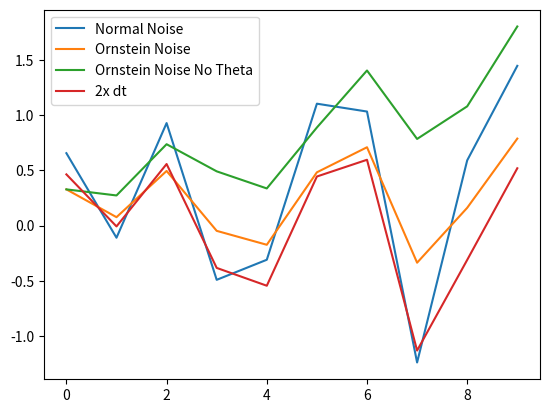

Write Python code to recreate this figure.
import numpy as np
import matplotlib.pyplot as plt


class OUActionNoise(object):
    def __init__(self, mu, sigma=0.45, theta=0.1, dt=2e-2, x0=None):
        self.theta = theta
        self.mu = mu
        self.sigma = sigma
        self.dt = dt
        self.x0 = x0
        self.reset()

    def __call__(self):
        x = self.x_prev + self.theta * (self.mu - self.x_prev) * self.dt + \
            self.sigma * np.sqrt(self.dt) * np.random.normal(size=self.mu.shape)
        self.x_prev = x
        return x

    def reset(self):
        self.x_prev = self.x0 if self.x0 is not None else np.zeros_like(self.mu)

    def __repr__(self):
        return 'OrnsteinUhlenbeckActionNoise(mu={}, sigma={})'.format(self.mu, self.sigma)

    def test_noise(self, interval=100):
        normal_noise_list = []
        noise_list = []
        noise_list_no_theta = []
        noise_list_2xdt = []

        mu = 0
        x_prev = 0
        x_prev_no_theta = 0
        x_prev_2xdt = 0
        for i in range(interval):
            normal_noise = np.random.normal(size=1)[0]

            x = x_prev + self.theta * (mu - x_prev) * self.dt + \
                self.sigma * np.sqrt(self.dt) * normal_noise
            x_no_theta = x_prev_no_theta + \
                self.sigma * np.sqrt(self.dt) * normal_noise
            x_2xdt = x_prev_2xdt + self.theta * (mu - x_prev) * self.dt * 2 + \
                self.sigma * np.sqrt(2*self.dt) * normal_noise
            x_prev = x
            x_prev_no_theta = x_no_theta
            x_prev_2xdt = x_2xdt

            noise_list.append(x)
            normal_noise_list.append(normal_noise)
            noise_list_no_theta.append(x_prev_no_theta)
            noise_list_2xdt.append(x_2xdt)

        # Plot Noise behavior
        plt.plot(range(interval), normal_noise_list)
        plt.plot(range(interval), noise_list)
        plt.plot(range(interval), noise_list_no_theta)
        plt.plot(range(interval), noise_list_2xdt)
        plt.legend(["Normal Noise", "Ornstein Noise", "Ornstein Noise No Theta", "2x dt"])
        plt.show(block=True)


if __name__ == "__main__":
    # Test Noise:
    # noise = OUActionNoise(mu=0, sigma=0.8, dt=3e-2, theta=0.1, x0=None)
    noise = OUActionNoise(mu=0, sigma=2.5, dt=4e-2, theta=15, x0=None)
    noise.test_noise(interval=10)
